Dataset: dataset_merged (GitHub, fatmanurpolat15/SAS). Classes: diger, enkaz, kaya, mayin.

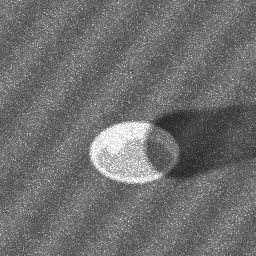
Label: mayin

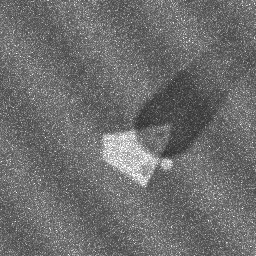
Label: kaya

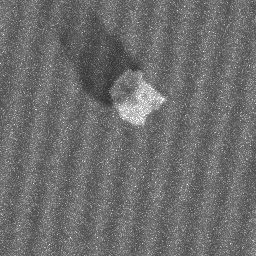
Label: kaya

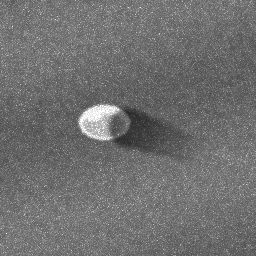
Label: mayin

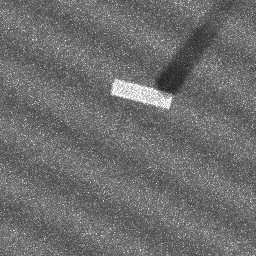
Label: enkaz

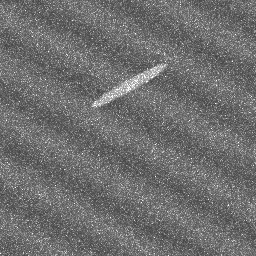
Label: diger
